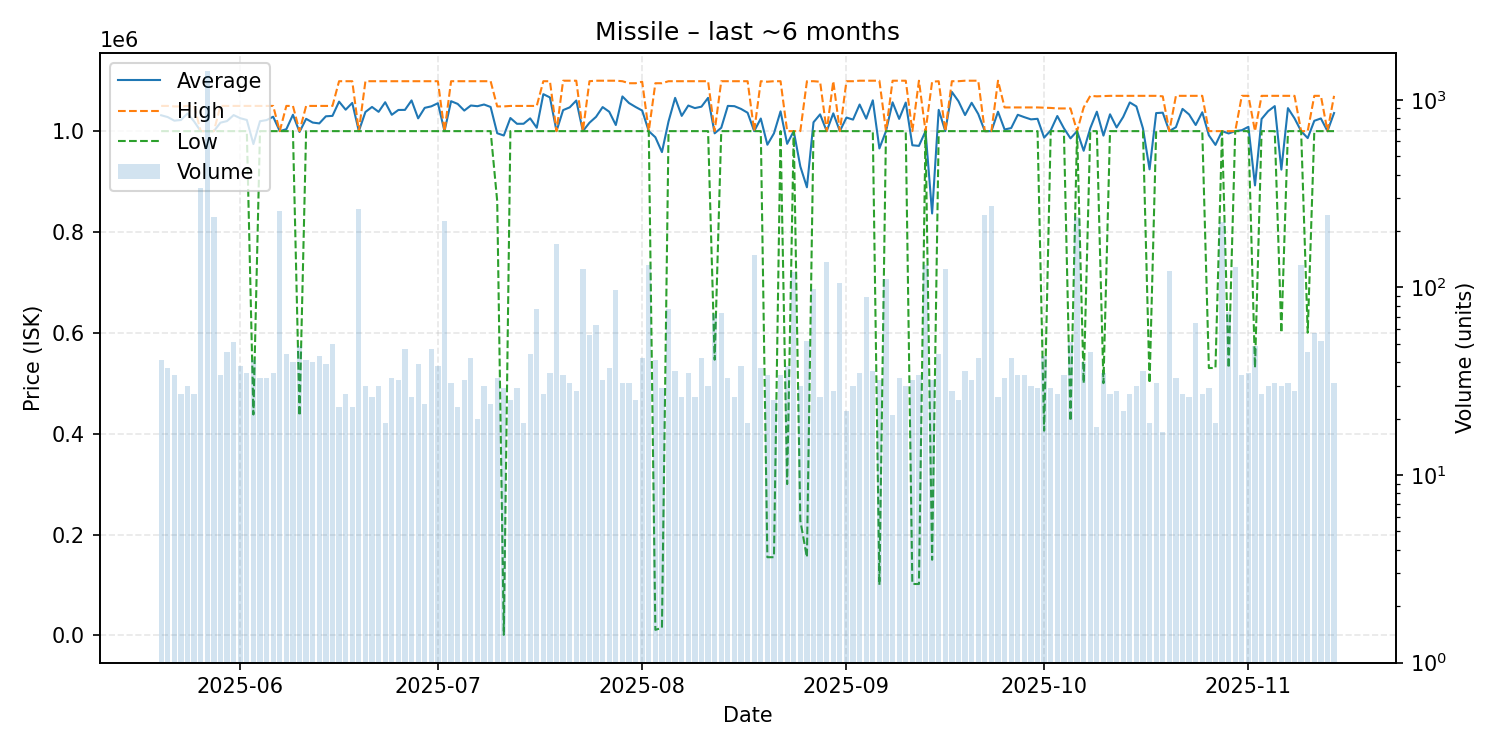

Source data for this figure (header and first rows):
date, average, highest, lowest, order_count, volume
2025-05-20, 1031488, 1050000, 1000000, 28, 41
2025-05-21, 1027862, 1050000, 1000000, 36, 37
2025-05-22, 1020759, 1049000, 1000000, 31, 34
2025-05-23, 1022074, 1049000, 1000000, 27, 27
2025-05-24, 1035100, 1050000, 1000000, 30, 30
2025-05-25, 1019230, 1050000, 1000000, 27, 27
2025-05-26, 1000000, 1000000, 1000000, 38, 339
2025-05-27, 1000000, 1000000, 1000000, 53, 1425
2025-05-28, 1000000, 1000000, 1000000, 40, 238
2025-05-29, 1016750, 1050000, 1000000, 34, 34
2025-05-30, 1019987, 1050000, 1000000, 41, 45
2025-05-31, 1031788, 1050000, 1000000, 41, 51
2025-06-01, 1025661, 1050000, 1000000, 36, 38
2025-06-02, 1022146, 1050000, 1000000, 35, 35
2025-06-03, 974368, 1050000, 438026, 38, 41
2025-06-04, 1019673, 1050000, 1000000, 32, 33
2025-06-05, 1021912, 1050000, 1000000, 31, 33
2025-06-06, 1028571, 1050000, 1000000, 35, 35
2025-06-07, 1000000, 1000000, 1000000, 43, 257
2025-06-08, 1003878, 1050000, 1000000, 44, 44
2025-06-09, 1032475, 1050000, 1000000, 40, 40
2025-06-10, 998368, 1000000, 435515, 48, 49
2025-06-11, 1024390, 1050000, 1000000, 39, 41
2025-06-12, 1017000, 1050000, 1000000, 40, 40
2025-06-13, 1015328, 1050000, 1000000, 34, 43
2025-06-14, 1029410, 1050000, 1000000, 36, 39
2025-06-15, 1030268, 1050000, 1000000, 43, 50
2025-06-16, 1058530, 1099000, 1000000, 21, 23
2025-06-17, 1042526, 1099000, 1000000, 27, 27
2025-06-18, 1055957, 1099000, 1000000, 23, 23
2025-06-19, 1000000, 1000000, 1000000, 51, 263
2025-06-20, 1037980, 1099000, 1000000, 30, 30
2025-06-21, 1047962, 1099000, 1000000, 26, 26
2025-06-22, 1038273, 1099000, 1000000, 29, 30
2025-06-23, 1057316, 1099000, 1000000, 19, 19
2025-06-24, 1032403, 1099000, 1000000, 30, 33
2025-06-25, 1041975, 1099000, 1000000, 31, 32
2025-06-26, 1042128, 1099000, 1000000, 25, 47
2025-06-27, 1060923, 1099000, 1000000, 24, 26
2025-06-28, 1025359, 1099000, 1000000, 38, 39
2025-06-29, 1046183, 1099000, 1000000, 24, 24
2025-06-30, 1049166, 1099000, 1000000, 46, 47
2025-07-01, 1055384, 1099000, 1000000, 35, 38
2025-07-02, 1000000, 1000000, 1000000, 23, 225
2025-07-03, 1059361, 1099000, 1000000, 30, 31
2025-07-04, 1054009, 1099000, 1000000, 23, 23
2025-07-05, 1040762, 1099000, 1000000, 32, 32
2025-07-06, 1050838, 1099000, 1000000, 42, 42
2025-07-07, 1049450, 1099000, 1000000, 20, 20
2025-07-08, 1052800, 1099000, 1000000, 29, 30
2025-07-09, 1047925, 1099000, 1000000, 24, 24
2025-07-10, 995848, 1049000, 861200, 30, 33
2025-07-11, 991312, 1049000, 1052, 26, 29
2025-07-12, 1026000, 1050000, 1000000, 25, 25
2025-07-13, 1014566, 1050000, 1000000, 26, 29
2025-07-14, 1014632, 1050000, 1000000, 18, 19
2025-07-15, 1025341, 1050000, 1000000, 44, 44
2025-07-16, 1006688, 1050000, 1000000, 28, 77
2025-07-17, 1073333, 1099000, 1000000, 27, 27
2025-07-18, 1066857, 1099000, 1000000, 30, 35
... 119 more rows
